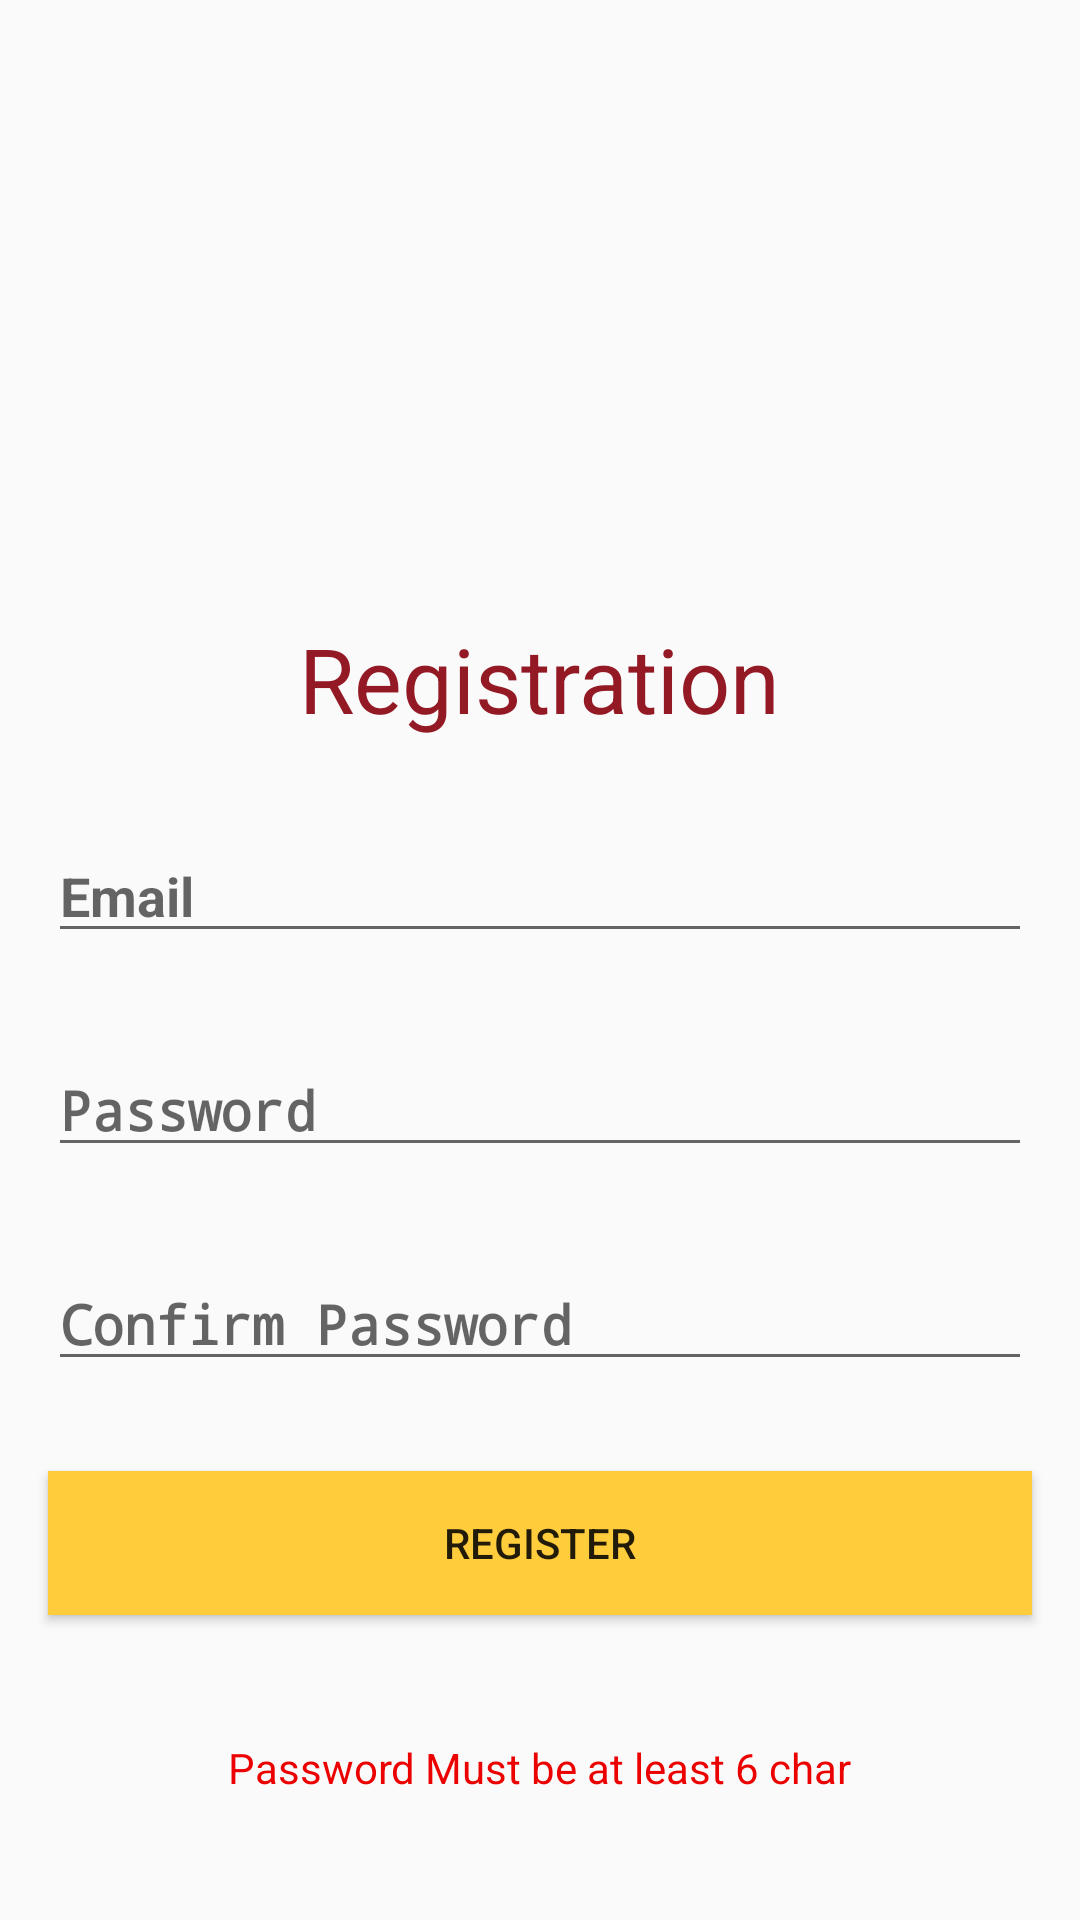

Here is an Android app screen rendered from its layout file. Give the layout XML and the strings, colors and styles it references.
<!-- AndroidManifest.xml: application theme AppTheme -->
<!-- res/layout/activity_register.xml -->
<?xml version="1.0" encoding="utf-8"?>

<androidx.constraintlayout.widget.ConstraintLayout xmlns:android="http://schemas.android.com/apk/res/android"
    xmlns:app="http://schemas.android.com/apk/res-auto"
    xmlns:tools="http://schemas.android.com/tools"
    android:layout_width="match_parent"
    android:layout_height="match_parent"
    tools:context=".RegisterActivity">

    <ProgressBar
        android:id="@+id/progressBar"
        style="?android:attr/progressBarStyle"
        android:layout_width="182dp"
        android:layout_height="182dp"
        android:visibility="invisible"
        app:layout_constraintBottom_toBottomOf="parent"
        app:layout_constraintEnd_toEndOf="parent"
        app:layout_constraintStart_toStartOf="parent"
        app:layout_constraintTop_toTopOf="parent" />

    <Button
        android:id="@+id/registerBtn"
        android:layout_width="0dp"
        android:layout_height="wrap_content"
        android:layout_marginTop="30dp"
        android:background="@color/colorAccent"
        android:text="Register"
        app:layout_constraintEnd_toEndOf="@+id/userPassword"
        app:layout_constraintHorizontal_bias="0.0"
        app:layout_constraintStart_toStartOf="@+id/userPassword"
        app:layout_constraintTop_toBottomOf="@+id/userPasswordConfirm" />

    <EditText
        android:id="@+id/userEmail"
        style="@style/EditTextStyle"
        android:layout_width="0dp"
        android:layout_height="wrap_content"
        android:layout_marginStart="16dp"
        android:layout_marginLeft="16dp"
        android:layout_marginTop="30dp"
        android:layout_marginEnd="16dp"
        android:layout_marginRight="16dp"
        android:autofillHints=""
        android:ems="10"
        android:hint="@string/email"
        android:inputType="textEmailAddress"
        app:layout_constraintEnd_toEndOf="parent"
        app:layout_constraintStart_toStartOf="parent"
        app:layout_constraintTop_toBottomOf="@+id/textView" />

    <EditText
        android:id="@+id/userPassword"
        style="@style/EditTextStyle"
        android:layout_width="0dp"
        android:layout_height="wrap_content"

        android:layout_marginTop="30dp"
        android:ems="10"
        android:hint="@string/password"
        android:inputType="textPassword"
        app:layout_constraintEnd_toEndOf="@+id/userEmail"
        app:layout_constraintStart_toStartOf="@+id/userEmail"
        app:layout_constraintTop_toBottomOf="@+id/userEmail" />

    <EditText
        android:id="@+id/userPasswordConfirm"
        style="@style/EditTextStyle"
        android:layout_width="0dp"
        android:layout_height="wrap_content"

        android:layout_marginTop="30dp"
        android:ems="10"
        android:hint="Confirm Password"
        android:inputType="textPassword"
        app:layout_constraintEnd_toEndOf="@+id/userEmail"
        app:layout_constraintHorizontal_bias="0.0"
        app:layout_constraintStart_toStartOf="@+id/userEmail"
        app:layout_constraintTop_toBottomOf="@+id/userPassword" />

    <TextView
        android:id="@+id/textView"
        style="@style/LogoStyle"
        android:layout_width="wrap_content"
        android:layout_height="wrap_content"
        android:layout_marginTop="24dp"
        android:text="Registration"
        app:layout_constraintEnd_toEndOf="parent"
        app:layout_constraintStart_toStartOf="parent"
        app:layout_constraintTop_toBottomOf="@+id/logo" />

    <ImageView
        android:id="@+id/logo"
        android:layout_width="164dp"
        android:layout_height="132dp"
        android:layout_marginTop="50dp"
        android:contentDescription="@string/logo"
        android:src="@drawable/common_google_signin_btn_icon_light"
        app:layout_constraintEnd_toEndOf="parent"
        app:layout_constraintHorizontal_bias="0.497"
        app:layout_constraintStart_toStartOf="parent"
        app:layout_constraintTop_toTopOf="parent"
        app:srcCompat="@drawable/common_google_signin_btn_icon_dark" />

    <TextView
        android:id="@+id/alertTv"
        android:layout_width="wrap_content"
        android:layout_height="wrap_content"
        android:text="Password Must be at least 6 char"
        android:textColor="@color/colorPrimary"
        app:layout_constraintBottom_toBottomOf="parent"
        app:layout_constraintEnd_toEndOf="parent"
        app:layout_constraintStart_toStartOf="parent"
        app:layout_constraintTop_toBottomOf="@+id/registerBtn" />
</androidx.constraintlayout.widget.ConstraintLayout>
<!-- resources referenced by this layout -->
<resources>
  <color name="colorAccent">#ffcd3c</color>
  <color name="colorPrimary">#ec0101</color>
  <string name="email">Email</string>
  <string name="logo">logo</string>
  <string name="password">Password</string>
  <style name="EditTextStyle">
          <item name="backgroundTint">@color/colorPrimaryDark</item>
          <item name="android:textStyle">bold</item>
      </style>
  <style name="LogoStyle">
          <item name="android:textSize">30sp</item>
          <item name="android:textColor">@color/colorPrimaryDark</item>
          <item name="fontFamily">casual</item>
      </style>
  <style name="AppTheme" parent="Theme.AppCompat.Light">
          
          <item name="colorPrimary">@color/colorPrimary</item>
          <item name="colorPrimaryDark">@color/colorPrimaryDark</item>
          <item name="colorAccent">@color/colorAccent</item>
      </style>
  <color name="colorPrimaryDark">#931a25</color>
</resources>
